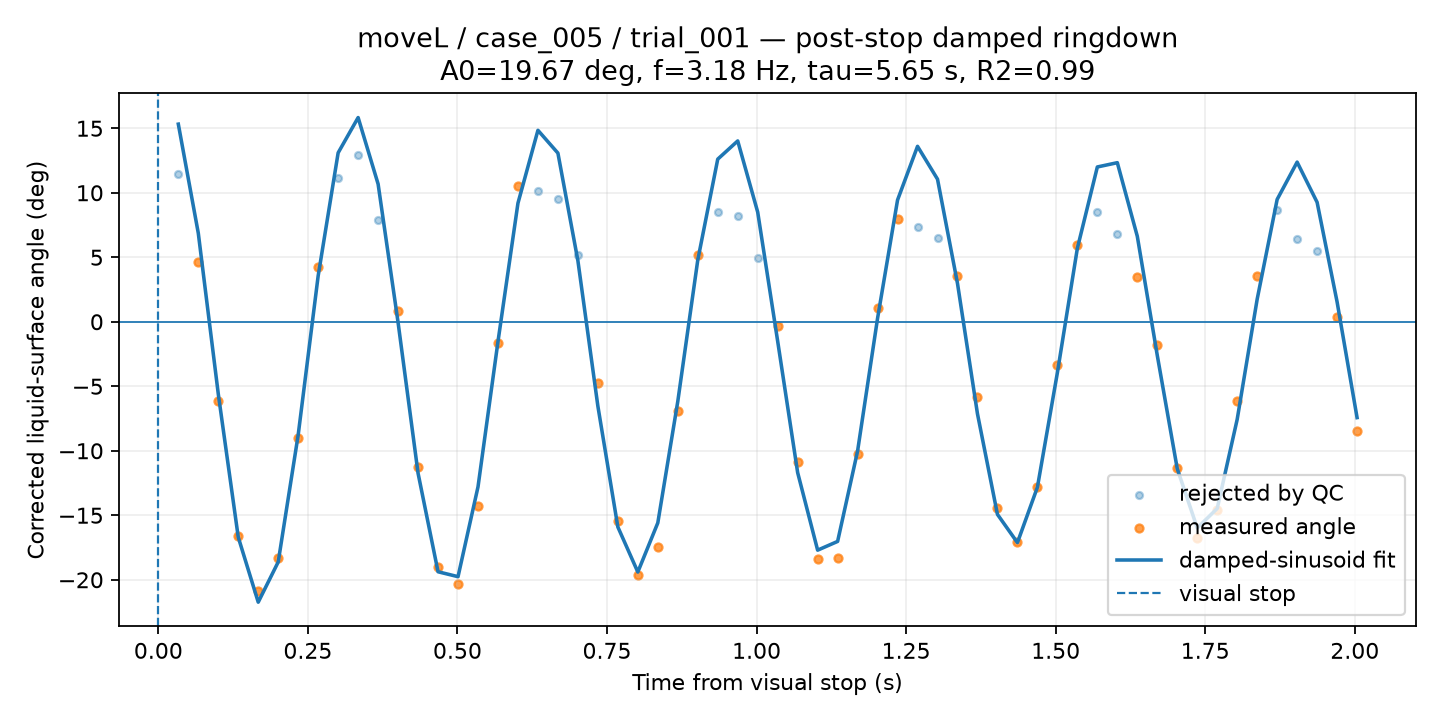

Source data for this figure (header and first rows):
time_from_visual_stop_s, surface_angle_corrected_deg, fit_used, quality, ringdown_fit_angle_deg
0.0334, 11.48, 0, BAD, 15.32
0.06679, 4.641, 1, CHECK, 6.867
0.1002, -6.114, 1, GOOD, -5.593
0.1336, -16.63, 1, GOOD, -16.7
0.167, -20.91, 1, GOOD, -21.74
0.2004, -18.31, 1, GOOD, -18.62
0.2338, -9.002, 1, CHECK, -8.768
0.2672, 4.234, 1, GOOD, 3.561
0.3006, 11.14, 0, BAD, 13.1
0.334, 12.95, 0, BAD, 15.83
0.3674, 7.893, 0, BAD, 10.68
0.4008, 0.8163, 1, GOOD, -0.0579
0.4342, -11.24, 1, GOOD, -11.74
0.4676, -19.01, 1, GOOD, -19.38
0.501, -20.32, 1, GOOD, -19.76
0.5343, -14.29, 1, GOOD, -12.8
0.5677, -1.65, 1, GOOD, -1.536
0.6011, 10.49, 1, GOOD, 9.195
0.6345, 10.17, 0, BAD, 14.84
0.6679, 9.502, 0, BAD, 13.07
0.7013, 5.211, 0, BAD, 4.737
0.7347, -4.754, 1, GOOD, -6.537
0.7681, -15.44, 1, GOOD, -15.91
0.8015, -19.63, 1, CHECK, -19.4
0.8349, -17.44, 1, GOOD, -15.59
0.8683, -6.935, 1, GOOD, -6.174
0.9017, 5.197, 1, GOOD, 4.781
0.9351, 8.534, 0, BAD, 12.61
0.9685, 8.21, 0, BAD, 14.02
1.002, 4.981, 0, BAD, 8.501
1.035, -0.3433, 1, GOOD, -1.51
1.069, -10.86, 1, GOOD, -11.69
1.102, -18.43, 1, GOOD, -17.7
1.135, -18.28, 1, GOOD, -17.03
1.169, -10.23, 1, GOOD, -10.02
1.202, 1.084, 1, GOOD, 0.2728
1.236, 7.937, 1, CHECK, 9.438
1.269, 7.338, 0, BAD, 13.6
1.302, 6.526, 0, BAD, 11.05
1.336, 3.583, 1, CHECK, 2.973
1.369, -5.832, 1, GOOD, -7.132
1.403, -14.41, 1, GOOD, -14.93
1.436, -17.11, 1, GOOD, -17.12
1.469, -12.79, 1, GOOD, -12.83
1.503, -3.329, 1, GOOD, -3.949
1.536, 5.989, 1, CHECK, 5.696
1.57, 8.537, 0, BAD, 12
1.603, 6.827, 0, BAD, 12.33
1.636, 3.505, 1, CHECK, 6.628
1.67, -1.806, 1, GOOD, -2.606
1.703, -11.35, 1, GOOD, -11.39
1.737, -16.72, 1, GOOD, -15.98
1.77, -14.61, 1, GOOD, -14.47
1.803, -6.112, 1, GOOD, -7.565
1.837, 3.56, 1, GOOD, 1.749
1.87, 8.674, 0, BAD, 9.484
1.904, 6.405, 0, BAD, 12.38
1.937, 5.463, 0, BAD, 9.263
1.97, 0.3785, 1, GOOD, 1.545
2.004, -8.495, 1, GOOD, -7.429
